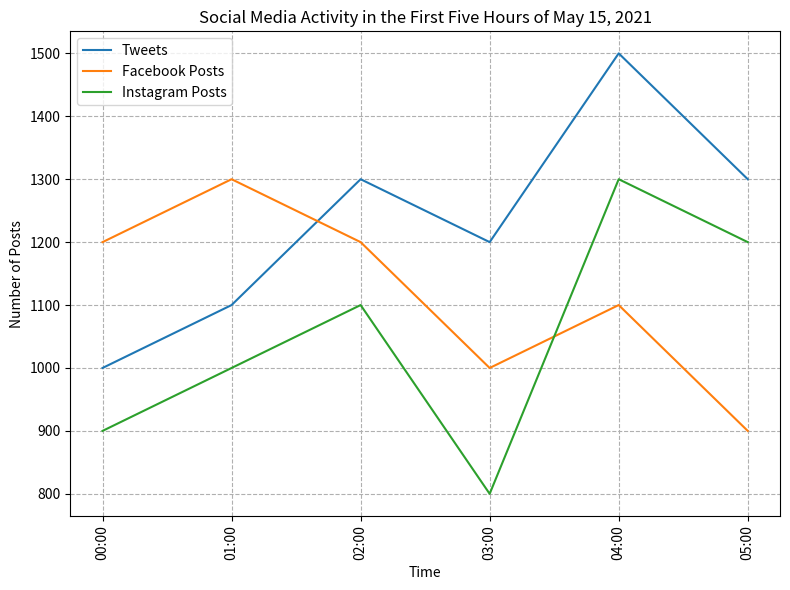

This figure's Python source: (Note: this script raises an exception after producing the figure.)

import matplotlib.pyplot as plt
import numpy as np

data = [['00:00', 1000, 1200, 900], ['01:00', 1100, 1300, 1000], ['02:00', 1300, 1200, 1100], 
        ['03:00', 1200, 1000, 800], ['04:00', 1500, 1100, 1300], ['05:00', 1300, 900, 1200]]

time = [row[0] for row in data]
tweets = [row[1] for row in data]
fb_posts = [row[2] for row in data]
insta_posts = [row[3] for row in data]

fig = plt.figure(figsize=(8, 6))
ax = fig.add_subplot(111)
ax.plot(time, tweets, label='Tweets')
ax.plot(time, fb_posts, label='Facebook Posts')
ax.plot(time, insta_posts, label='Instagram Posts')

ax.set_title('Social Media Activity in the First Five Hours of May 15, 2021')
ax.set_xlabel('Time')
ax.set_ylabel('Number of Posts')
plt.xticks(time, rotation=90)
ax.legend(loc='upper left', bbox_to_anchor=(0, 1))
plt.grid(linestyle='--')

plt.tight_layout()
plt.savefig('line chart/png/188.png')
plt.clf()
